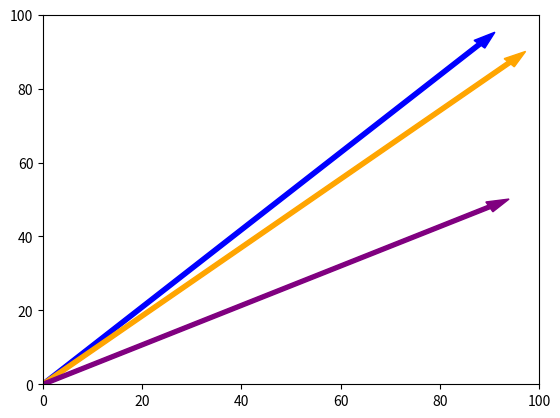

Python code for this plot:
import numpy as np
import matplotlib.pyplot as plt
import seaborn as sns

# define score vectors
scores_xavier = np.array([88,92])
scores_niko = np.array([94,87])
scores_alena = np.array([90,48])


# plot vectors
try:
  plt.arrow(0, 0, scores_xavier[0], scores_xavier[1], width=1, color='blue')
except:
  pass
try:
  plt.arrow(0, 0, scores_niko[0], scores_niko[1], width=1, color='orange')
except:
  pass
try:
  plt.arrow(0, 0, scores_alena[0], scores_alena[1], width=1, color='purple')
except:
  pass
plt.axis([0, 100, 0, 100])
plt.show()